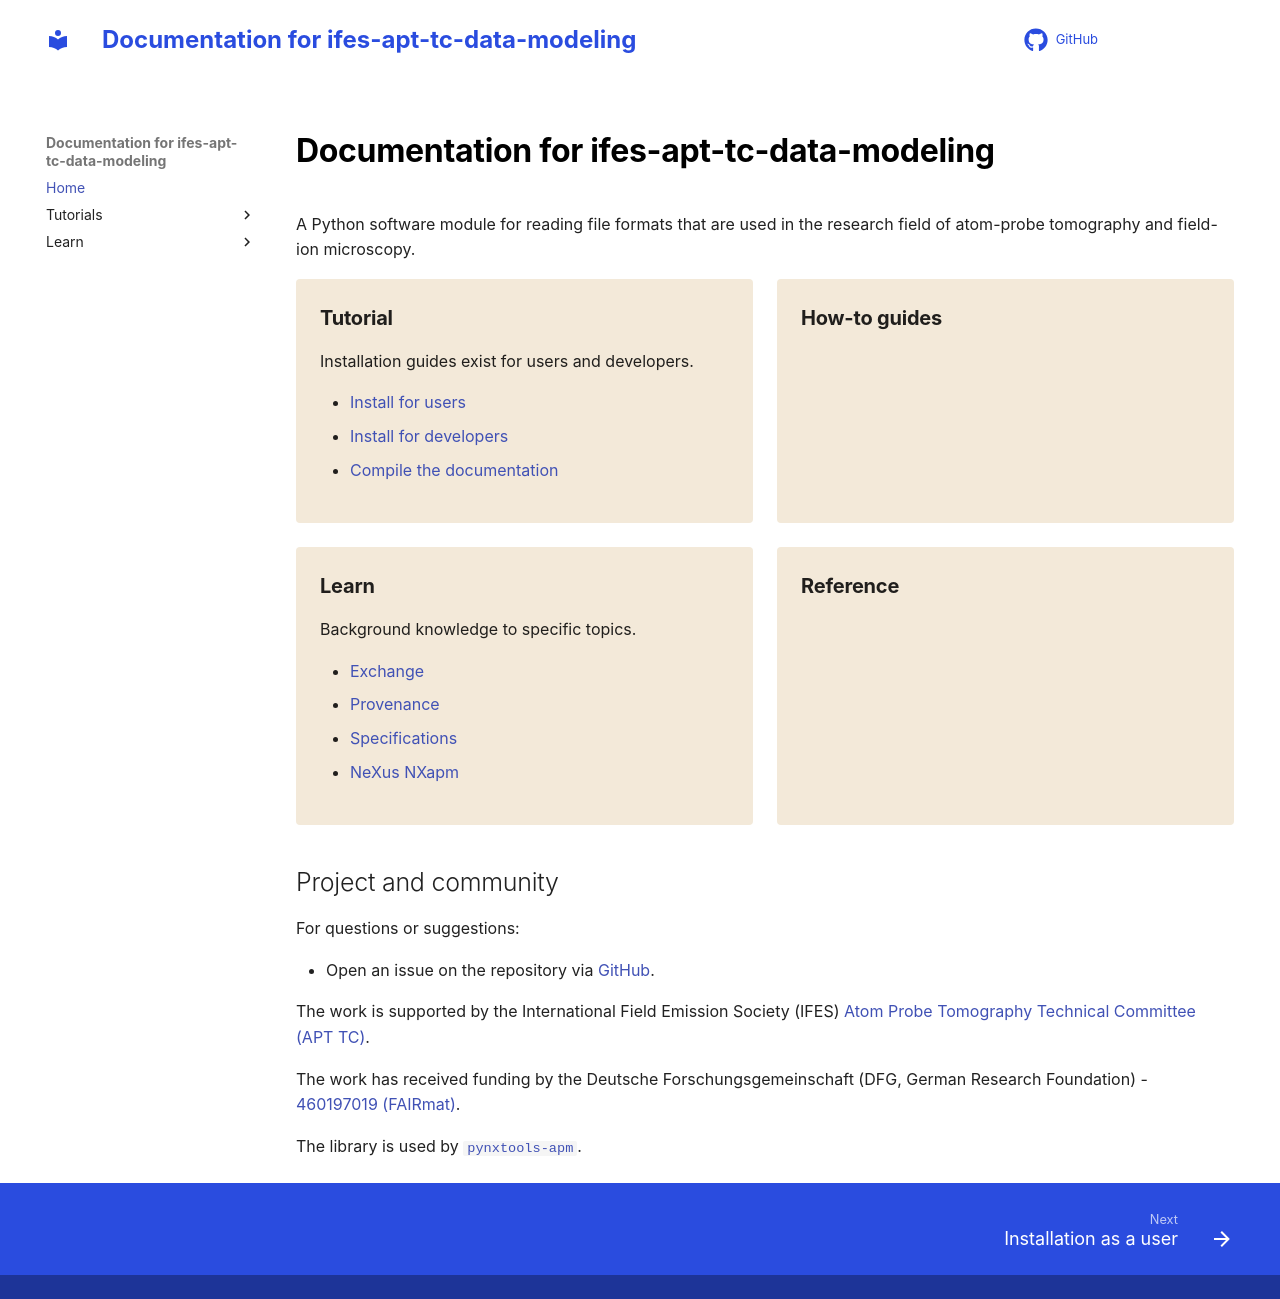

repository: atomprobe-tc/ifes-apt-tc-data-modeling · page: index.html · generator: mkdocs

---
hide: toc
---

# Documentation for ifes-apt-tc-data-modeling

A Python software module for reading file formats that are used in the research field of atom-probe tomography and field-ion microscopy.

<div markdown="block" class="home-grid">
<div markdown="block">

### Tutorial

Installation guides exist for users and developers.

- [Install for users](tutorial/install_user.md)
- [Install for developers](tutorial/install_devs.md)
- [Compile the documentation](tutorial/compile_docs.md)

</div>
<div markdown="block">

### How-to guides

<!-- How-to guides provide step-by-step instructions for a wide range of tasks, with the overarching topics:-->

</div>

<div markdown="block">

### Learn

Background knowledge to specific topics.

- [Exchange](learn/learn.md)
- [Provenance](learn/provenance.md)
- [Specifications](learn/suggestions.md)
- [NeXus NXapm](learn/nxapm.md)

</div>
<div markdown="block">

### Reference

<!-- ONE PURPOSE SENTENCE -->

</div>
</div>

<h2>Project and community</h2>

For questions or suggestions:

- Open an issue on the repository via [GitHub](https://github.com/atomprobe-tc/ifes-apt-tc-data-modeling/issues).

The work is supported by the International Field Emission Society (IFES) [Atom Probe Tomography Technical Committee (APT TC)](https://fieldemission.org/article.php?id=technical_committee).

The work has received funding by the Deutsche Forschungsgemeinschaft (DFG, German Research Foundation) - [460197019 (FAIRmat)](https://gepris.dfg.de/gepris/projekt/460197019?language=en).

The library is used by [`pynxtools-apm`](https://www.github.com/FAIRmat-NFDI/pynxtools-apm.git).
